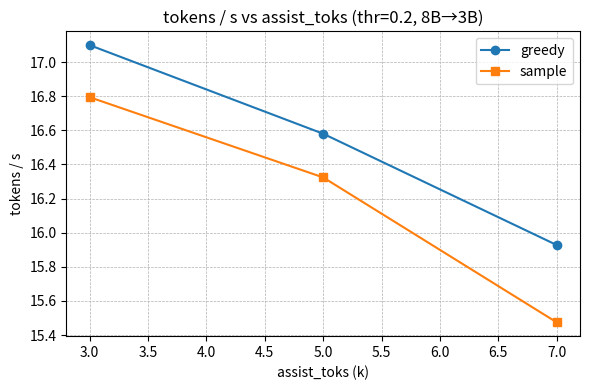
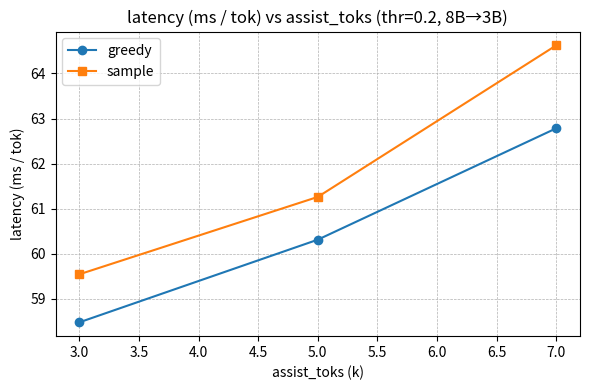
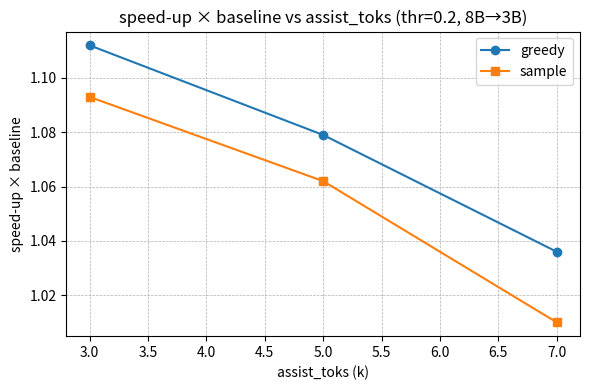
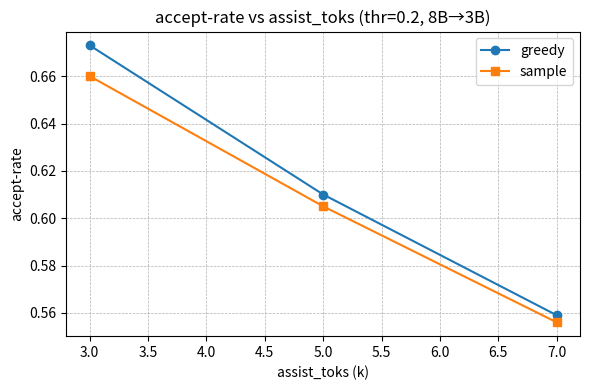
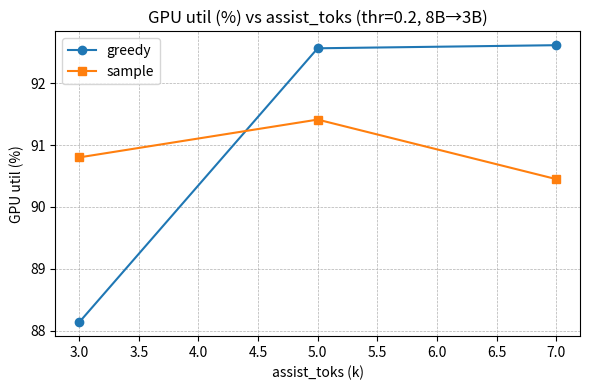

Reproduce these figures in Python, in order.
import os
import pandas as pd
import matplotlib.pyplot as plt

data = [
    dict(sampling=False, k=3, tp=17.099, lat=58.481, speed=1.112, acc=0.673, util=88.14),
    dict(sampling=False, k=5, tp=16.580, lat=60.313, speed=1.079, acc=0.610, util=92.56),
    dict(sampling=False, k=7, tp=15.928, lat=62.782, speed=1.036, acc=0.559, util=92.61),
    dict(sampling=True , k=3, tp=16.794, lat=59.546, speed=1.093, acc=0.660, util=90.80),
    dict(sampling=True , k=5, tp=16.324, lat=61.261, speed=1.062, acc=0.605, util=91.41),
    dict(sampling=True , k=7, tp=15.475, lat=64.621, speed=1.010, acc=0.556, util=90.45),
]
df = pd.DataFrame(data)

out_dir = "8B-3B_plots"
os.makedirs(out_dir, exist_ok=True)

def plot_metric(metric: str, ylabel: str, fname: str):
    fig, ax = plt.subplots(figsize=(6,4))
    markers = {False: "o", True: "s"}
    for samp in [False, True]:
        sub = df[df["sampling"] == samp]
        ax.plot(sub["k"], sub[metric],
                marker=markers[samp],
                label="sample" if samp else "greedy")
    ax.set_xlabel("assist_toks (k)")
    ax.set_ylabel(ylabel)
    ax.set_title(f"{ylabel} vs assist_toks (thr=0.2, 8B→3B)")
    ax.grid(True, linestyle="--", linewidth=0.5)
    ax.legend()
    plt.tight_layout()
    plt.savefig(os.path.join(out_dir, fname), dpi=300)
    plt.close(fig)

plot_metric("tp", "tokens / s", "throughput.png")
plot_metric("lat", "latency (ms / tok)", "latency.png")
plot_metric("speed", "speed-up × baseline", "speedup.png")
plot_metric("acc", "accept-rate", "accept_rate.png")
plot_metric("util", "GPU util (%)","gpu_util.png")
